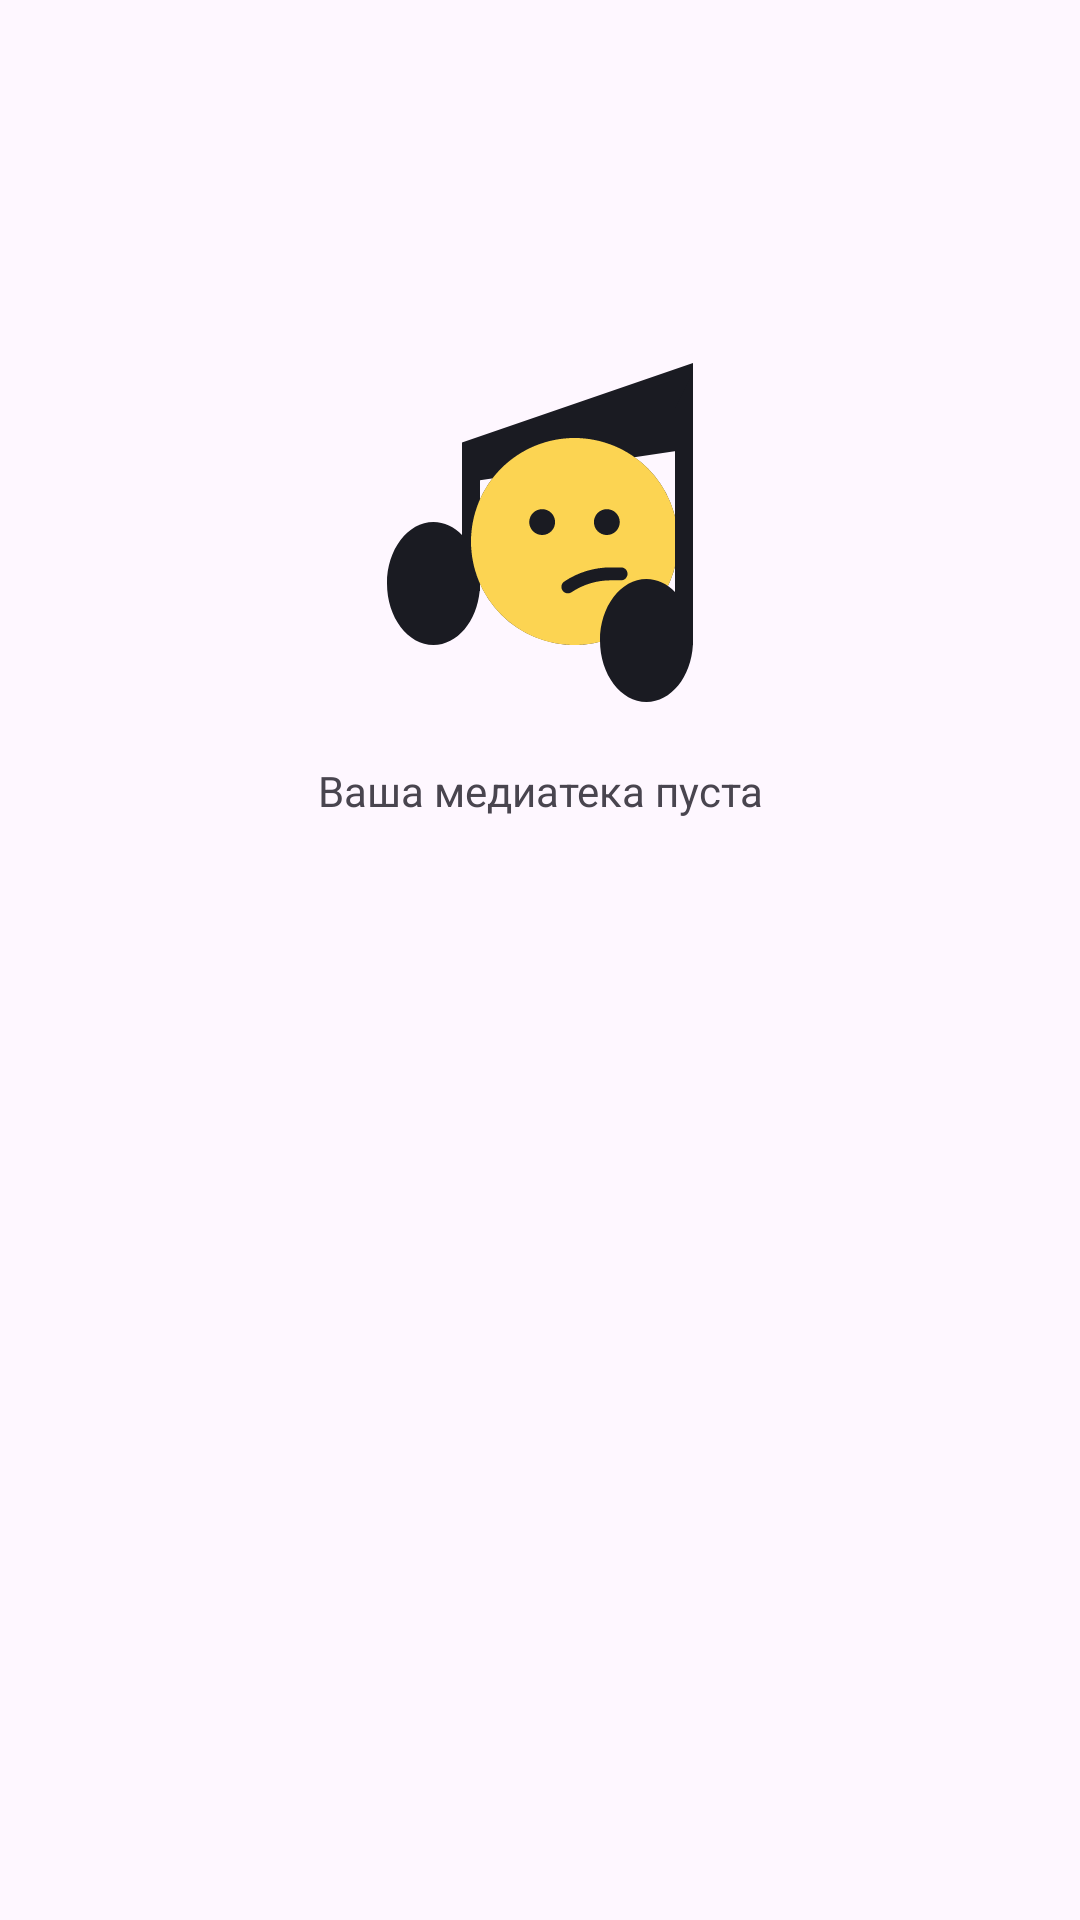

Reconstruct the res/layout file that produces this screen, plus the resources it refers to.
<!-- AndroidManifest.xml: application theme Base.Theme.PlaylistMaker -->
<!-- res/layout/fragment_media_favorite.xml -->
<?xml version="1.0" encoding="utf-8"?>
<LinearLayout xmlns:android="http://schemas.android.com/apk/res/android"
    xmlns:tools="http://schemas.android.com/tools"
    android:id="@+id/empty_layout"
    android:layout_width="match_parent"
    android:layout_height="match_parent"
    android:orientation="vertical"
    tools:context=".media.ui.fragments.MediaFavoriteFragment">

    <ImageView
        android:contentDescription="@string/media"
        android:layout_width="120dp"
        android:layout_height="120dp"
        android:layout_gravity="center_horizontal"
        android:layout_marginTop="118dp"
        android:layout_marginBottom="@dimen/indent_m"
        android:scaleType="centerCrop"
        android:src="@drawable/empty" />

    <TextView
        style="@style/TextError"
        android:layout_width="match_parent"
        android:layout_height="wrap_content"
        android:text="@string/empty_media_favorite"
        android:textAlignment="center" />
</LinearLayout>
<!-- resources referenced by this layout -->
<resources>
  <dimen name="indent_m">16dp</dimen>
  <!-- drawable empty: vector/xml drawable (drawable, 2358 chars, omitted) -->
  <string name="empty_media_favorite">Ваша медиатека пуста</string>
  <string name="media">Медиатека</string>
  <style name="Base.Theme.PlaylistMaker" parent="Theme.Material3.DayNight.NoActionBar">
          
  
          
          <item name="colorPrimary">@color/blue</item>
          <item name="colorPrimaryVariant">@color/white</item>
          <item name="colorOnPrimary">@color/black</item>
  
          
          <item name="colorSecondary">@color/white</item>
          <item name="colorSecondaryVariant">@color/black</item>
          <item name="colorOnSecondary">@color/gray</item>
  
          <item name="android:statusBarColor">?attr/colorPrimaryVariant</item>
      </style>
  <color name="blue">#3772E7</color>
  <color name="white">#FFFFFFFF</color>
  <color name="black">#1A1B22</color>
  <color name="gray">#AEAFB4</color>
</resources>
